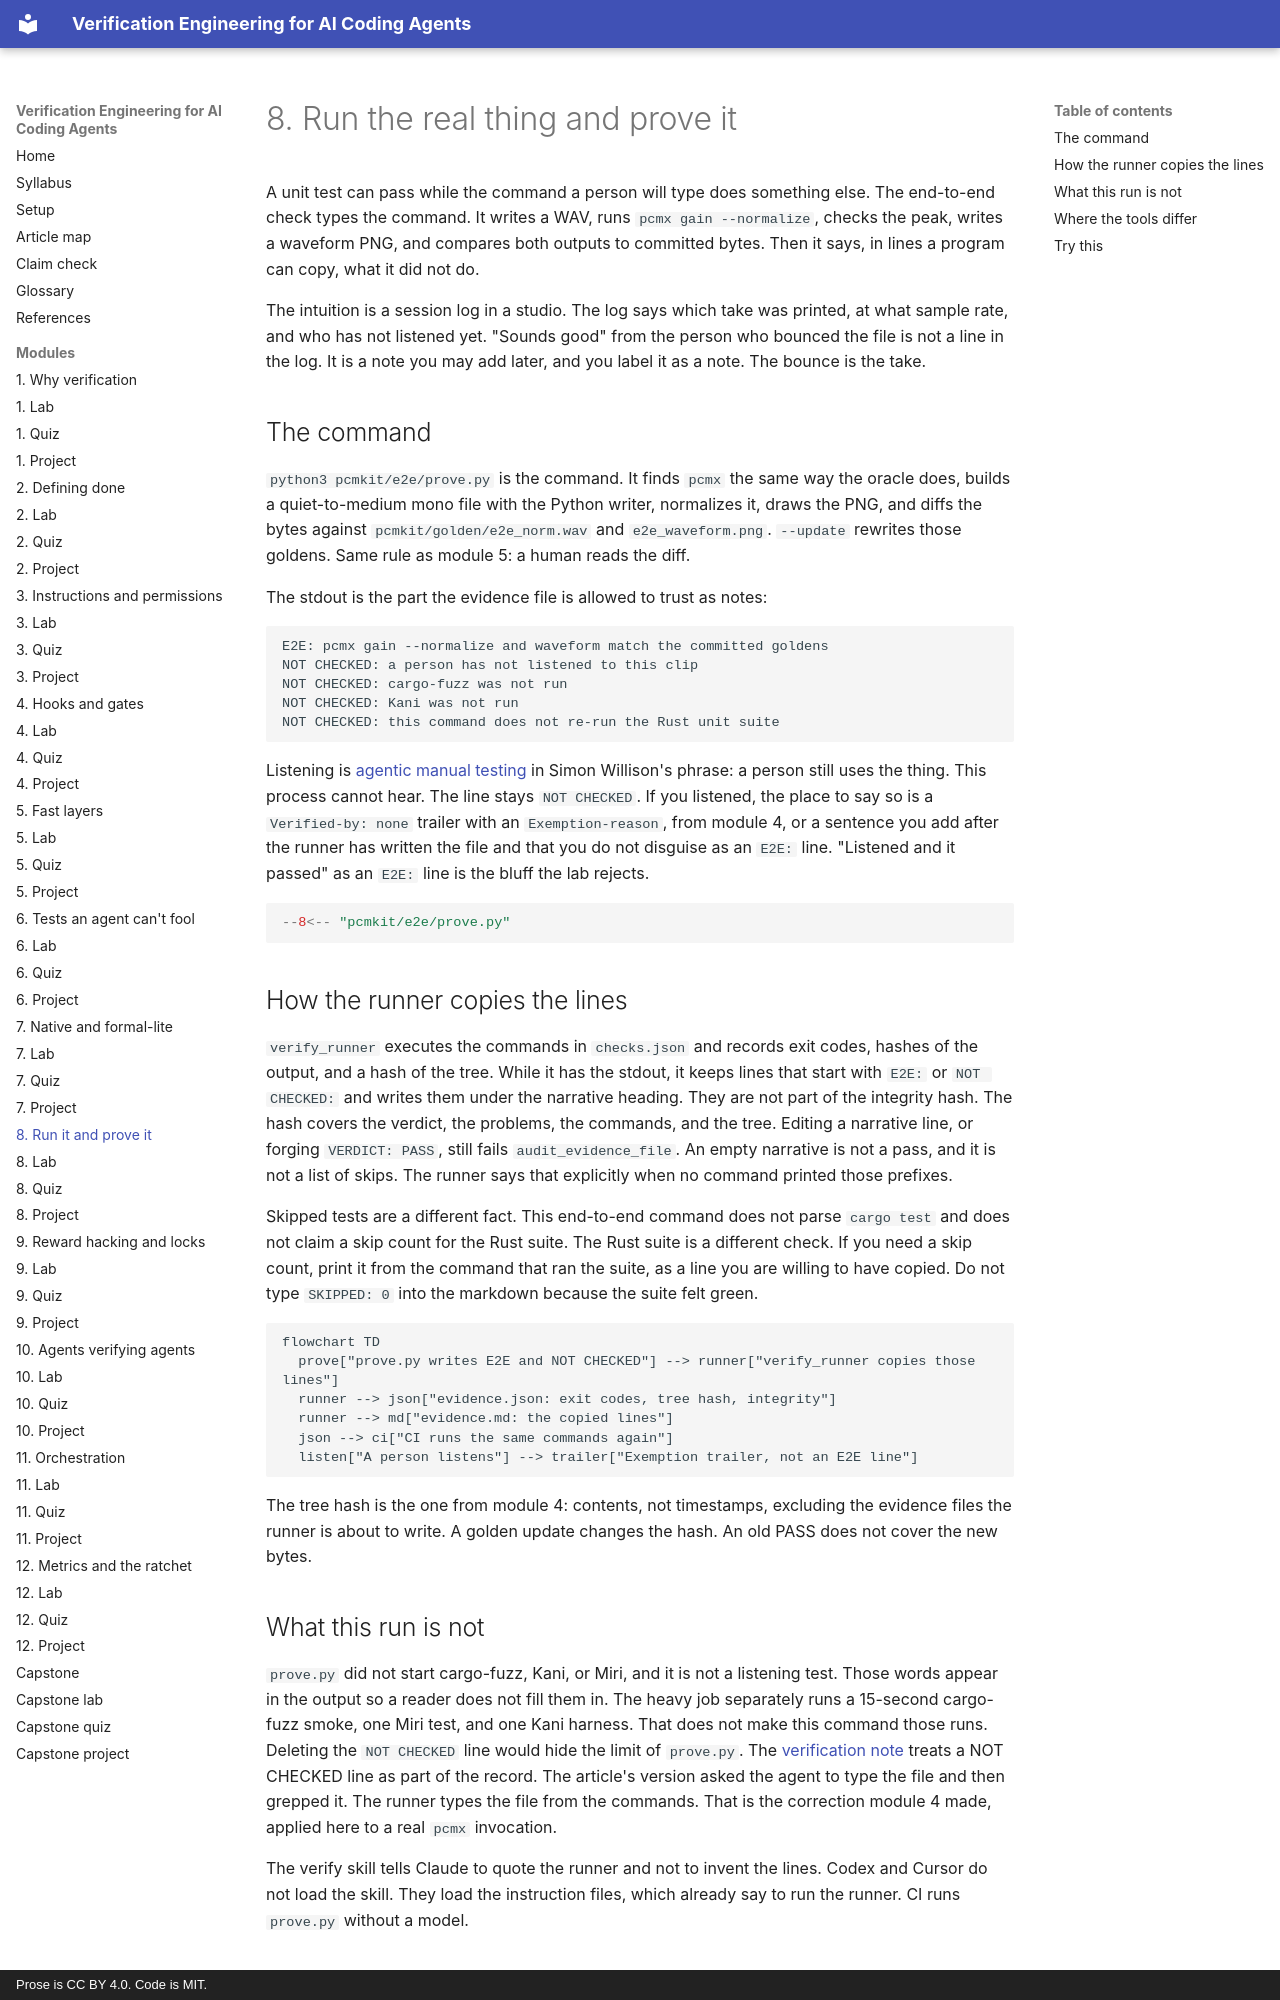

repository: pragmaticarun/verification-engineering-course · page: m08-run-and-prove/index.html · generator: mkdocs · copyright: Prose is CC BY 4.0. Code is MIT.

# 8. Run the real thing and prove it

A unit test can pass while the command a person will type does something else. The end-to-end check types the command. It writes a WAV, runs `pcmx gain --normalize`, checks the peak, writes a waveform PNG, and compares both outputs to committed bytes. Then it says, in lines a program can copy, what it did not do.

The intuition is a session log in a studio. The log says which take was printed, at what sample rate, and who has not listened yet. "Sounds good" from the person who bounced the file is not a line in the log. It is a note you may add later, and you label it as a note. The bounce is the take.

## The command

`python3 pcmkit/e2e/prove.py` is the command. It finds `pcmx` the same way the oracle does, builds a quiet-to-medium mono file with the Python writer, normalizes it, draws the PNG, and diffs the bytes against `pcmkit/golden/e2e_norm.wav` and `e2e_waveform.png`. `--update` rewrites those goldens. Same rule as module 5: a human reads the diff.

The stdout is the part the evidence file is allowed to trust as notes:

```text
E2E: pcmx gain --normalize and waveform match the committed goldens
NOT CHECKED: a person has not listened to this clip
NOT CHECKED: cargo-fuzz was not run
NOT CHECKED: Kani was not run
NOT CHECKED: this command does not re-run the Rust unit suite
```

Listening is [agentic manual testing](https://simonwillison.net/guides/agentic-engineering-patterns/agentic-manual-testing/) in Simon Willison's phrase: a person still uses the thing. This process cannot hear. The line stays `NOT CHECKED`. If you listened, the place to say so is a `Verified-by: none` trailer with an `Exemption-reason`, from module 4, or a sentence you add after the runner has written the file and that you do not disguise as an `E2E:` line. "Listened and it passed" as an `E2E:` line is the bluff the lab rejects.

```python
--8<-- "pcmkit/e2e/prove.py"
```

## How the runner copies the lines

`verify_runner` executes the commands in `checks.json` and records exit codes, hashes of the output, and a hash of the tree. While it has the stdout, it keeps lines that start with `E2E:` or `NOT CHECKED:` and writes them under the narrative heading. They are not part of the integrity hash. The hash covers the verdict, the problems, the commands, and the tree. Editing a narrative line, or forging `VERDICT: PASS`, still fails `audit_evidence_file`. An empty narrative is not a pass, and it is not a list of skips. The runner says that explicitly when no command printed those prefixes.

Skipped tests are a different fact. This end-to-end command does not parse `cargo test` and does not claim a skip count for the Rust suite. The Rust suite is a different check. If you need a skip count, print it from the command that ran the suite, as a line you are willing to have copied. Do not type `SKIPPED: 0` into the markdown because the suite felt green.

```mermaid
flowchart TD
  prove["prove.py writes E2E and NOT CHECKED"] --> runner["verify_runner copies those lines"]
  runner --> json["evidence.json: exit codes, tree hash, integrity"]
  runner --> md["evidence.md: the copied lines"]
  json --> ci["CI runs the same commands again"]
  listen["A person listens"] --> trailer["Exemption trailer, not an E2E line"]
```

The tree hash is the one from module 4: contents, not timestamps, excluding the evidence files the runner is about to write. A golden update changes the hash. An old PASS does not cover the new bytes.
